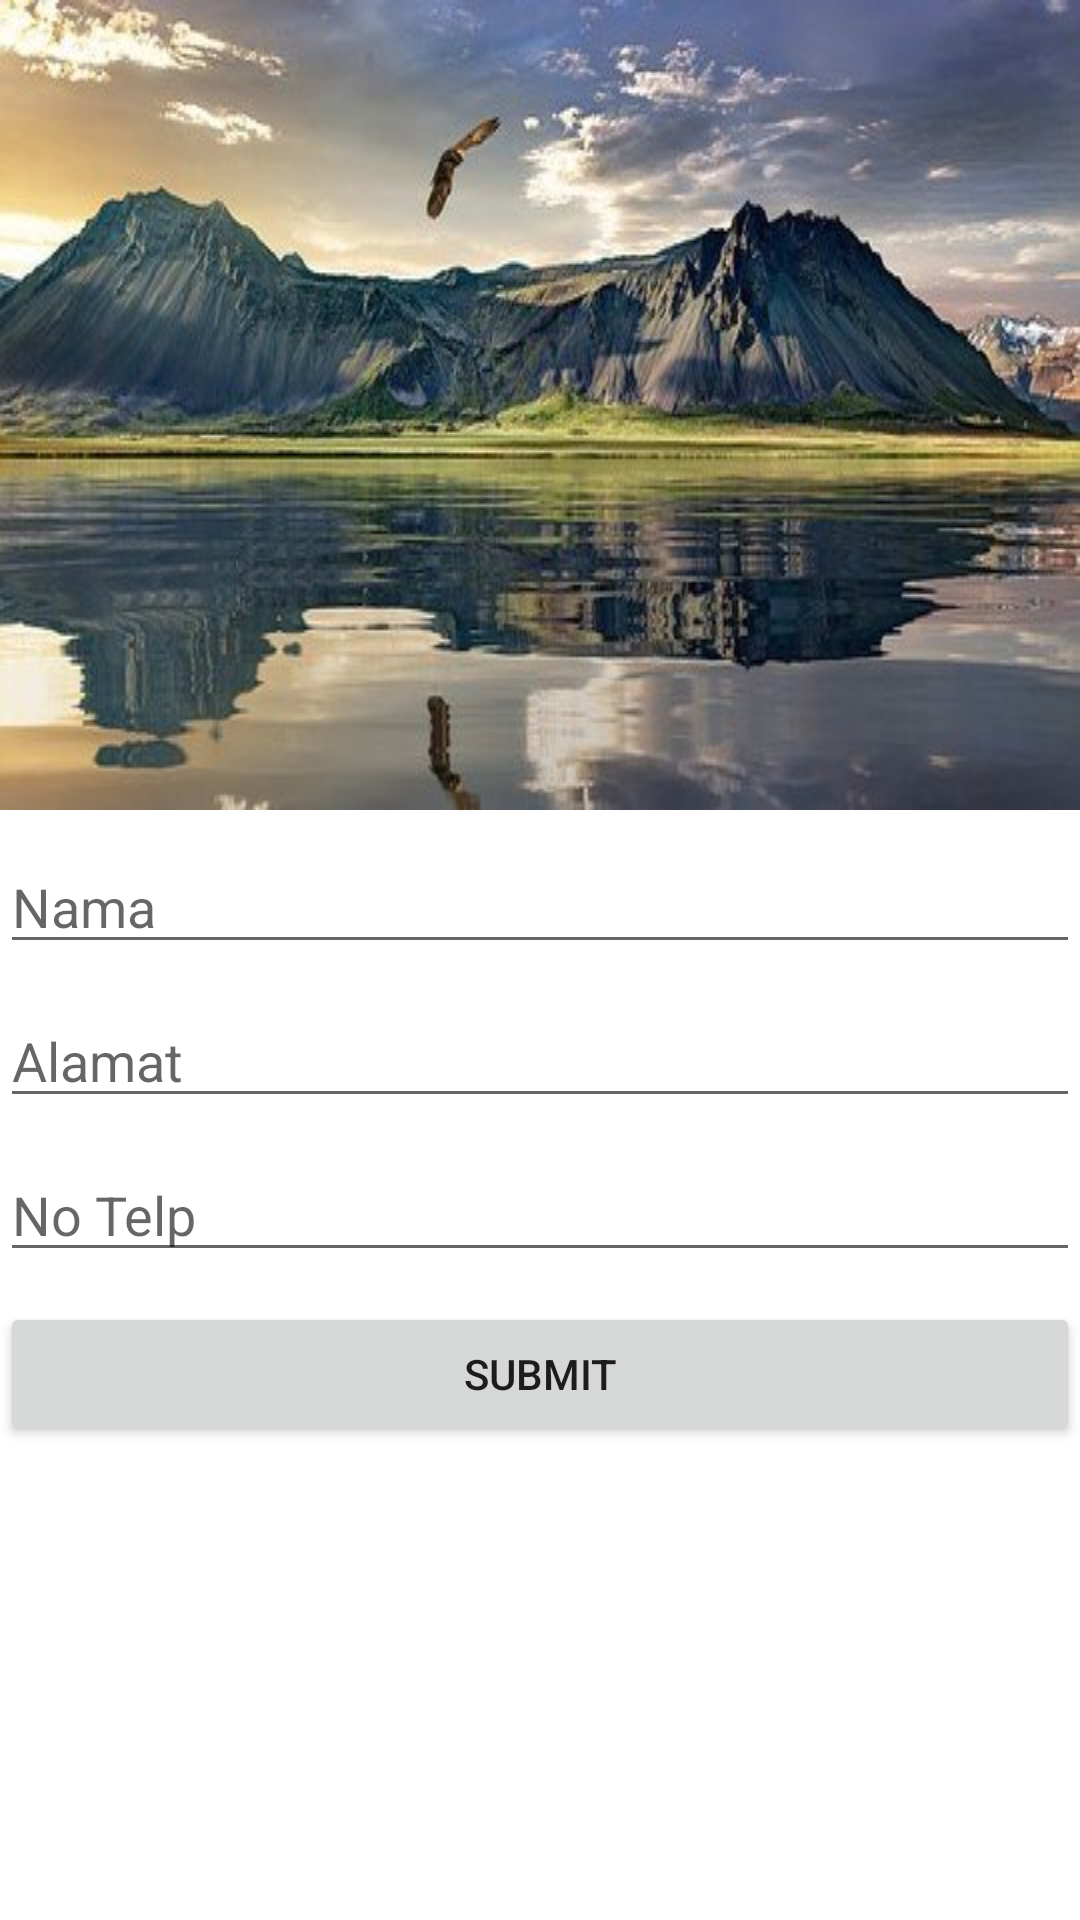

The Android layout XML behind this screen, and the referenced resources:
<!-- AndroidManifest.xml: application theme Theme.TugasElearning -->
<!-- res/layout/activity_main.xml -->
<?xml version="1.0" encoding="utf-8"?>
<LinearLayout xmlns:android="http://schemas.android.com/apk/res/android"
    xmlns:app="http://schemas.android.com/apk/res-auto"
    xmlns:tools="http://schemas.android.com/tools"
    android:layout_width="match_parent"
    android:layout_height="match_parent"
	android:orientation="vertical"
    tools:context=".MainActivity">

	<ImageView
		android:layout_width="match_parent"
		android:layout_height="wrap_content"
		android:background="@drawable/bg"
		android:layout_marginBottom="10dp"
		/>

	<EditText
		android:id="@+id/nama"
		android:layout_width="match_parent"
		android:hint="Nama"
		android:layout_marginBottom="10dp"
		android:layout_height="wrap_content"/>
	<EditText
		android:hint="Alamat"
		android:layout_width="match_parent"
		android:layout_height="wrap_content"
		android:layout_marginBottom="10dp"
		android:id="@+id/alamat"/>
	<EditText
		android:hint="No Telp"
		android:inputType="number"
		android:layout_width="match_parent"
		android:layout_height="wrap_content"
		android:layout_marginBottom="10dp"
		android:id="@+id/notelp"/>
	<Button
		android:layout_width="match_parent"
		android:layout_height="wrap_content"
		android:text="@string/submit"
		android:id="@+id/btnSubmit"/>


</LinearLayout>
<!-- resources referenced by this layout -->
<resources>
  <!-- drawable bg: jpeg bitmap (drawable, 39059 bytes) -->
  <string name="submit">SUBMIT</string>
  <style name="Theme.TugasElearning" parent="Theme.MaterialComponents.DayNight.DarkActionBar">
          
          <item name="colorPrimary">@color/purple_500</item>
          <item name="colorPrimaryVariant">@color/purple_700</item>
          <item name="colorOnPrimary">@color/white</item>
          
          <item name="colorSecondary">@color/teal_200</item>
          <item name="colorSecondaryVariant">@color/teal_700</item>
          <item name="colorOnSecondary">@color/black</item>
          
          <item name="android:statusBarColor" tools:targetApi="l">?attr/colorPrimaryVariant</item>
          
      </style>
  <!-- not gathered from this repository: default colours our renderer supplied (Android Studio template values) -->
  <color name="purple_500">#FF6200EE</color>
  <color name="purple_700">#FF3700B3</color>
  <color name="teal_200">#FF03DAC5</color>
  <color name="teal_700">#FF018786</color>
  <color name="black">#FF000000</color>
  <color name="white">#FFFFFFFF</color>
</resources>
